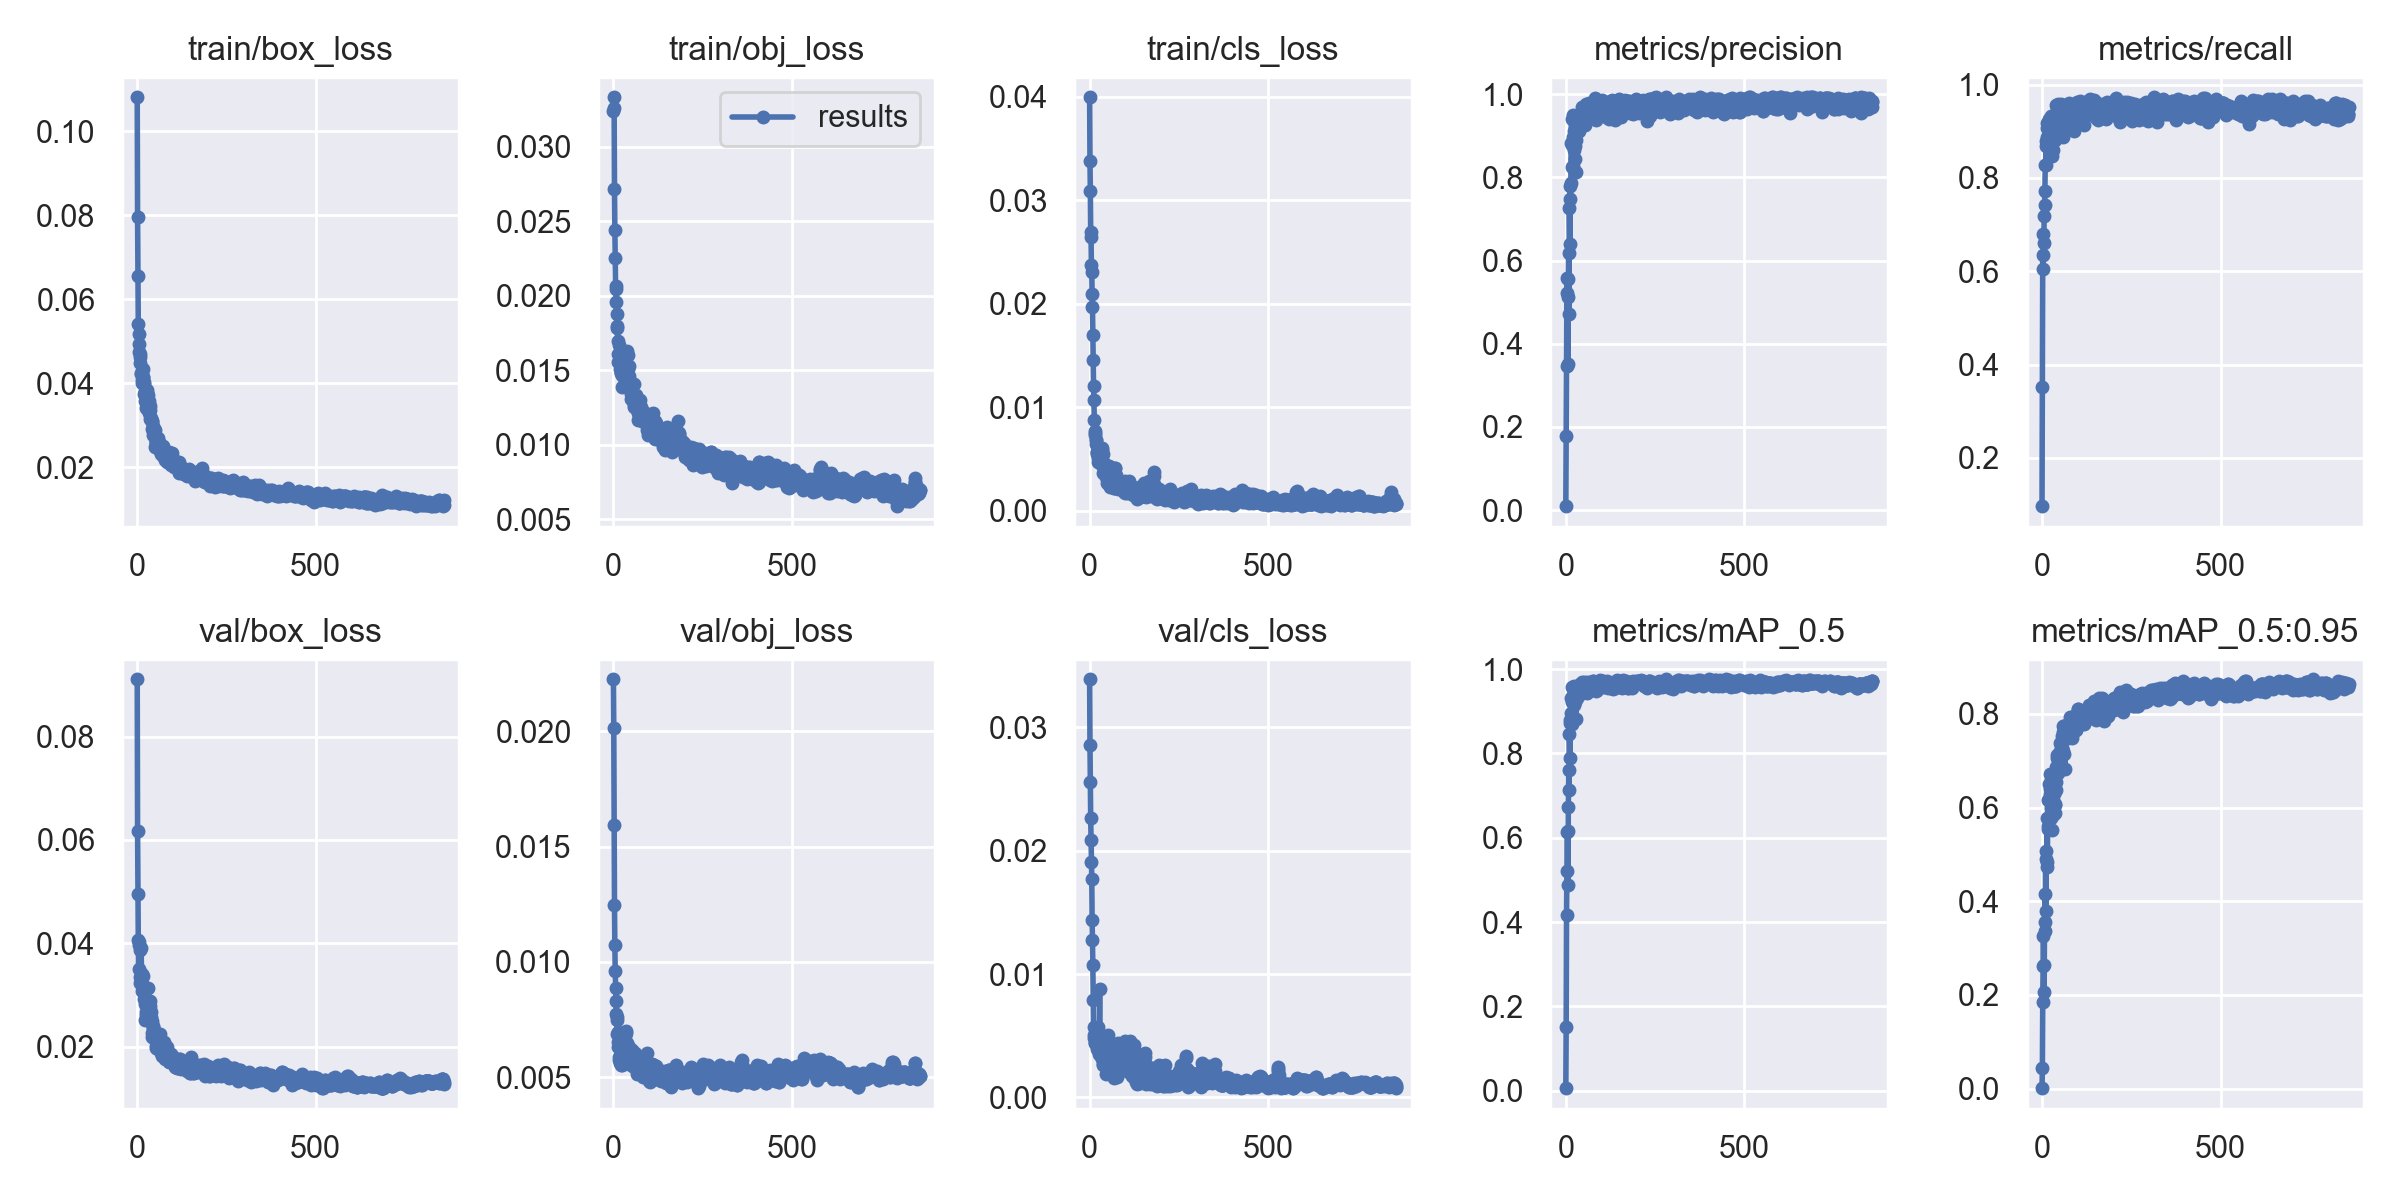

The file beside this chart, header and first rows:
epoch, train/box_loss, train/obj_loss, train/cls_loss, metrics/precision, metrics/recall, metrics/mAP_0.5, metrics/mAP_0.5:0.95, val/box_loss, val/obj_loss, val/cls_loss, x/lr0, x/lr1, x/lr2
0, 0.1081, 0.03238, 0.03995, 0.009481, 0.09661, 0.005784, 0.001063, 0.09108, 0.02226, 0.03389, 0.00032, 0.00032, 0.09712
1, 0.07961, 0.0333, 0.03383, 0.1776, 0.3512, 0.1507, 0.04357, 0.06173, 0.02013, 0.02858, 0.00065, 0.00065, 0.09415
2, 0.06541, 0.03259, 0.03089, 0.3471, 0.6351, 0.4167, 0.1842, 0.04959, 0.01595, 0.02559, 0.00098, 0.00098, 0.09118
3, 0.05399, 0.02719, 0.02698, 0.5211, 0.6038, 0.5201, 0.2618, 0.04061, 0.01247, 0.02264, 0.00131, 0.00131, 0.08821
4, 0.04751, 0.0244, 0.0265, 0.558, 0.6791, 0.6127, 0.3258, 0.0351, 0.01072, 0.02091, 0.00164, 0.00164, 0.08524
5, 0.05174, 0.02255, 0.02372, 0.5131, 0.661, 0.6149, 0.2645, 0.04032, 0.009588, 0.01907, 0.00197, 0.00197, 0.08227
6, 0.04924, 0.02067, 0.02307, 0.352, 0.7178, 0.4875, 0.2072, 0.03972, 0.008868, 0.01771, 0.0023, 0.0023, 0.0793
7, 0.04698, 0.02047, 0.02091, 0.556, 0.7415, 0.674, 0.3553, 0.03359, 0.00831, 0.01435, 0.00263, 0.00263, 0.07633
8, 0.04628, 0.01957, 0.01968, 0.6175, 0.7719, 0.7598, 0.4146, 0.03238, 0.00776, 0.01272, 0.00296, 0.00296, 0.07336
9, 0.04484, 0.01879, 0.01701, 0.4709, 0.8272, 0.713, 0.3376, 0.0387, 0.007606, 0.0107, 0.00329, 0.00329, 0.07039
10, 0.04233, 0.01797, 0.01457, 0.725, 0.828, 0.8455, 0.507, 0.03313, 0.007467, 0.007884, 0.00362, 0.00362, 0.06742
11, 0.04216, 0.01781, 0.01205, 0.6386, 0.8692, 0.7894, 0.3792, 0.03903, 0.006855, 0.005697, 0.00395, 0.00395, 0.06445
12, 0.04281, 0.01695, 0.01067, 0.7789, 0.8792, 0.8723, 0.4907, 0.03412, 0.006522, 0.004851, 0.00428, 0.00428, 0.06148
13, 0.04075, 0.01606, 0.008751, 0.7483, 0.9167, 0.8799, 0.4839, 0.03223, 0.006964, 0.005067, 0.00461, 0.00461, 0.05851
14, 0.04, 0.01558, 0.007314, 0.7862, 0.9068, 0.897, 0.5772, 0.03086, 0.006321, 0.004388, 0.00494, 0.00494, 0.05554
15, 0.0414, 0.01555, 0.007509, 0.8828, 0.8884, 0.9325, 0.4742, 0.03377, 0.006299, 0.004438, 0.00527, 0.00527, 0.05257
16, 0.04347, 0.01672, 0.007682, 0.9399, 0.9043, 0.9586, 0.6167, 0.03171, 0.005736, 0.004757, 0.0056, 0.0056, 0.0496
17, 0.04147, 0.01562, 0.006873, 0.8769, 0.8725, 0.9215, 0.5551, 0.03173, 0.005874, 0.005072, 0.00593, 0.00593, 0.04663
18, 0.04022, 0.01508, 0.006888, 0.8246, 0.9092, 0.8709, 0.5599, 0.03056, 0.005772, 0.004327, 0.00626, 0.00626, 0.04366
19, 0.03991, 0.01547, 0.006469, 0.897, 0.8986, 0.9393, 0.6162, 0.03149, 0.005622, 0.00461, 0.00659, 0.00659, 0.04069
20, 0.03735, 0.0148, 0.005709, 0.9507, 0.9258, 0.9551, 0.651, 0.02934, 0.005651, 0.004623, 0.00692, 0.00692, 0.03772
21, 0.03762, 0.01482, 0.005709, 0.8261, 0.9228, 0.9328, 0.6297, 0.02824, 0.005542, 0.003886, 0.00725, 0.00725, 0.03475
22, 0.03572, 0.01522, 0.005507, 0.9396, 0.9081, 0.9602, 0.6395, 0.03128, 0.005763, 0.004616, 0.00758, 0.00758, 0.03178
23, 0.03826, 0.0139, 0.004752, 0.9124, 0.9231, 0.9455, 0.6717, 0.02518, 0.005884, 0.005674, 0.00791, 0.00791, 0.02881
24, 0.0342, 0.01471, 0.00512, 0.8665, 0.8826, 0.9161, 0.5989, 0.02666, 0.005765, 0.004127, 0.00824, 0.00824, 0.02584
25, 0.03633, 0.01466, 0.004856, 0.9085, 0.9315, 0.9457, 0.6591, 0.02609, 0.005511, 0.003489, 0.00857, 0.00857, 0.02287
26, 0.03776, 0.01502, 0.005023, 0.8763, 0.9183, 0.9317, 0.5778, 0.02851, 0.005922, 0.003922, 0.0089, 0.0089, 0.0199
27, 0.03641, 0.01463, 0.005311, 0.8431, 0.8824, 0.9225, 0.6239, 0.02779, 0.006, 0.004659, 0.00923, 0.00923, 0.01693
28, 0.03836, 0.01476, 0.005468, 0.8138, 0.8478, 0.8822, 0.6264, 0.02766, 0.006899, 0.008828, 0.00956, 0.00956, 0.01396
29, 0.03717, 0.01524, 0.006121, 0.8899, 0.9144, 0.9442, 0.5518, 0.0284, 0.006552, 0.004229, 0.00989, 0.00989, 0.01099
30, 0.03567, 0.01464, 0.005649, 0.9288, 0.9114, 0.9449, 0.6473, 0.02599, 0.006398, 0.003454, 0.01, 0.01, 0.01
31, 0.03483, 0.0152, 0.005925, 0.9173, 0.8598, 0.9315, 0.5837, 0.03129, 0.006791, 0.00439, 0.01, 0.01, 0.01
32, 0.03567, 0.01585, 0.005942, 0.9088, 0.8872, 0.9377, 0.6171, 0.02768, 0.006796, 0.004203, 0.01, 0.01, 0.01
33, 0.03476, 0.01586, 0.004575, 0.9402, 0.8951, 0.9559, 0.6408, 0.02514, 0.006402, 0.003867, 0.01, 0.01, 0.01
34, 0.03282, 0.01503, 0.004483, 0.9315, 0.918, 0.9401, 0.6289, 0.02537, 0.006474, 0.004435, 0.01, 0.01, 0.01
35, 0.03148, 0.01591, 0.00611, 0.9276, 0.904, 0.9436, 0.6073, 0.02788, 0.006925, 0.003827, 0.01, 0.01, 0.01
36, 0.03361, 0.01528, 0.005846, 0.9432, 0.882, 0.9385, 0.5883, 0.02721, 0.006995, 0.003142, 0.01, 0.01, 0.01
37, 0.03458, 0.01632, 0.005455, 0.9122, 0.9143, 0.9426, 0.6051, 0.02886, 0.006473, 0.0026, 0.01, 0.01, 0.01
38, 0.0318, 0.01529, 0.003659, 0.9209, 0.9244, 0.953, 0.6552, 0.02674, 0.006432, 0.002704, 0.01, 0.01, 0.01
39, 0.03114, 0.01515, 0.003971, 0.9243, 0.9379, 0.9534, 0.6871, 0.02582, 0.00617, 0.003368, 0.01, 0.01, 0.01
40, 0.03089, 0.01507, 0.004471, 0.9277, 0.9565, 0.9567, 0.6383, 0.02505, 0.006025, 0.00379, 0.01, 0.01, 0.01
41, 0.03107, 0.01605, 0.004614, 0.9531, 0.9104, 0.964, 0.7117, 0.02258, 0.005796, 0.004446, 0.01, 0.01, 0.01
42, 0.02917, 0.01418, 0.004157, 0.9305, 0.9499, 0.9628, 0.7058, 0.02187, 0.005843, 0.003315, 0.01, 0.01, 0.01
43, 0.02776, 0.01461, 0.004098, 0.9517, 0.9127, 0.9607, 0.6813, 0.024, 0.00632, 0.002729, 0.01, 0.01, 0.01
44, 0.02987, 0.01531, 0.00415, 0.9301, 0.9299, 0.9567, 0.6739, 0.02392, 0.0061, 0.003009, 0.01, 0.01, 0.01
45, 0.02893, 0.01442, 0.003524, 0.9681, 0.9453, 0.9688, 0.6941, 0.02338, 0.006023, 0.001863, 0.01, 0.01, 0.01
46, 0.0291, 0.01386, 0.00375, 0.9526, 0.9575, 0.9645, 0.6913, 0.02236, 0.005808, 0.004248, 0.01, 0.01, 0.01
47, 0.02792, 0.01412, 0.003268, 0.9596, 0.9294, 0.9531, 0.6875, 0.02176, 0.006063, 0.003268, 0.01, 0.01, 0.01
48, 0.02781, 0.01309, 0.003818, 0.9404, 0.9543, 0.9612, 0.7138, 0.02329, 0.005731, 0.003118, 0.01, 0.01, 0.01
49, 0.02885, 0.01343, 0.003806, 0.9682, 0.956, 0.9617, 0.7011, 0.02239, 0.005769, 0.003694, 0.01, 0.01, 0.01
50, 0.02706, 0.01363, 0.002687, 0.9445, 0.9566, 0.9696, 0.721, 0.02213, 0.005538, 0.004286, 0.01, 0.01, 0.01
51, 0.0247, 0.01394, 0.003159, 0.943, 0.924, 0.9494, 0.737, 0.02142, 0.005827, 0.005087, 0.01, 0.01, 0.01
52, 0.02583, 0.01316, 0.003467, 0.9444, 0.9516, 0.9647, 0.7354, 0.01982, 0.005579, 0.003525, 0.01, 0.01, 0.01
53, 0.0259, 0.01319, 0.004367, 0.9506, 0.9543, 0.9641, 0.711, 0.02246, 0.006178, 0.004307, 0.01, 0.01, 0.01
54, 0.02559, 0.01312, 0.003664, 0.9253, 0.9573, 0.96, 0.7344, 0.02013, 0.005467, 0.002482, 0.01, 0.01, 0.01
55, 0.02545, 0.01303, 0.003591, 0.9486, 0.9481, 0.9637, 0.7253, 0.0198, 0.005742, 0.004274, 0.01, 0.01, 0.01
56, 0.02623, 0.0134, 0.003265, 0.9756, 0.9332, 0.9661, 0.7272, 0.02034, 0.00589, 0.003548, 0.01, 0.01, 0.01
57, 0.02533, 0.01254, 0.003061, 0.9393, 0.9385, 0.9599, 0.7523, 0.01972, 0.005641, 0.00247, 0.01, 0.01, 0.01
58, 0.02688, 0.01405, 0.002324, 0.9665, 0.9505, 0.9701, 0.7613, 0.01961, 0.005461, 0.002942, 0.01, 0.01, 0.01
59, 0.02573, 0.01264, 0.002912, 0.956, 0.9433, 0.9629, 0.7742, 0.0198, 0.005595, 0.002873, 0.01, 0.01, 0.01
... 803 more rows
